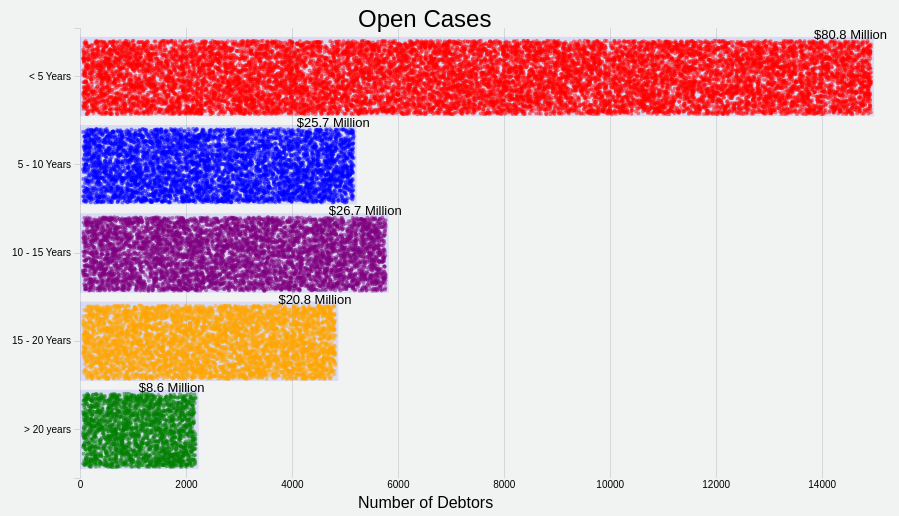
D3 v5 page, settled after 360 driven frames (6 s of simulated time); the page loaded 1 data file(s).



  // Used to detect whether the users browser is an mobile browser from (https://stackoverflow.com/a/16080250/8419898)
  function isMobile() {
    ///<summary>Detecting whether the browser is a mobile browser or desktop browser</summary>
    ///<returns>A boolean value indicating whether the browser is a mobile browser or not</returns>

    if (sessionStorage.desktop) // desktop storage
        return false;
    else if (localStorage.mobile) // mobile storage
        return true;

    // alternative
    var mobile = ['iphone','ipad','android','blackberry','nokia','opera mini','windows mobile','windows phone','iemobile'];
    for (var i in mobile) if (navigator.userAgent.toLowerCase().indexOf(mobile[i].toLowerCase()) > 0) return true;

    // nothing found.. assume desktop
    return false;
  }

  function getVolume(data){
    year_data = [0,0,0,0,0];
    amt_data = [0,0,0,0,0];
    defendant_dots = [];
    total_defendants = 0;
    data.forEach(function(d){
      total_defendants += 1;
      name = d[0];
      years = d[1];
      amt = d[2];

      if (years <= 5){
          year_data[0] += 1;
          if (amt){
              amt_data[0] += amt;
          }
          if (!on_mobile){
            bucket = "< 5 Years";
            defendant_dots.push({
              "bucket": bucket,
              "name": "Debtor "+total_defendants,
              "amt": amt, "yrs": years,
              "fill": "red"
            });
          }
      } else if (years > 5 && years <= 10) {
          year_data[1] += 1;
          if (amt) {
              amt_data[1] += amt;
          }
          if (!on_mobile){
            bucket = "5 - 10 Years";
            defendant_dots.push({
              "bucket": bucket,
              "name": "Debtor "+total_defendants,
              "amt": amt, "yrs": years,
              "fill": "blue"
            });
          }
      } else if (years > 10 && years <= 15) {
          year_data[2] += 1;
          if (amt) {
              amt_data[2] += amt;
          }
          if (!on_mobile){
            bucket = "10 - 15 Years";
            defendant_dots.push({
              "bucket": bucket,
              "name": "Debtor "+total_defendants,
              "amt": amt, "yrs": years,
              "fill": "purple"
            });
          }
      } else if (years > 15 && years <= 20) {
          year_data[3] += 1;
          if (amt) {
              amt_data[3] += amt;
          }
          if (!on_mobile){
            bucket = "15 - 20 Years";
            defendant_dots.push({
              "bucket": bucket,
              "name": "Debtor "+total_defendants,
              "amt": amt, "yrs": years,
              "fill": "orange"
            });
          }
      } else if (years > 20) {
          year_data[4] += 1;
          if (amt) {
              amt_data[4] += amt;
          }
          if (!on_mobile){
            bucket = "> 20 years";
            defendant_dots.push({
              "bucket": bucket,
              "name": "Debtor "+total_defendants,
              "amt": amt, "yrs": years,
              "fill": "green"
            });
          }
      }
    });
    year_and_amt_data = [
      {"fill": "green", "bucket": "> 20 years", "num_defendants": year_data[4], "amt": amt_data[4]},
      {"fill": "orange", "bucket": "15 - 20 Years", "num_defendants": year_data[3], "amt": amt_data[3]},
      {"fill": "purple", "bucket": "10 - 15 Years", "num_defendants": year_data[2], "amt": amt_data[2]},
      {"fill": "blue", "bucket": "5 - 10 Years", "num_defendants": year_data[1], "amt": amt_data[1]},
      {"fill": "red", "bucket": "< 5 Years", "num_defendants": year_data[0], "amt": amt_data[0]}
    ];
    return [year_and_amt_data, defendant_dots];
  }

  function draw(data, defendant_dots){
    svg.attr("width", Math.min(960, 0.9*document.body.clientWidth)+"px")
    .attr("height", Math.min(500, 0.9*window.innerHeight)+"px");

    var width = +parseInt(svg.attr("width")) - margin.left - margin.right,
        height = +parseInt(svg.attr("height")) - margin.top - margin.bottom;

    if (on_mobile){
      width = 0.9*width;
      height = 0.75*height;
    }

    var x = d3.scaleLinear().range([0, width]);
    var y = d3.scaleBand().range([height, 0]);

    x.domain([0, d3.max(data, function(d) { return d.num_defendants; })]);
    y.domain(data.map(function(d) { return d.bucket; })).padding(0.1);

    g.append("g")
    .attr("class", "x axis")
    .attr("id", "g1")
   	.attr("transform", "translate(0," + height + ")")
  	.call(d3.axisBottom(x).ticks(5).tickFormat(function(d) { return parseInt(d); }).tickSizeInner([-height]));

    g.append("g")
        .attr("class", "y axis")
        .attr("id", "g2")
        .call(d3.axisLeft(y));

    if (on_mobile){
      g.selectAll(".bar")
          .data(data)
          .enter().append("rect")
          // .attr("id", function(d){
          //   return d.bucket;
          // })
          .attr("class", "bar")
          .attr("x", 0)
          .attr("height", y.bandwidth())
          .attr("y", function(d) { return y(d.bucket); })
          .attr("width", function(d) { return x(d.num_defendants); })
          .style("opacity", 0.4)
          .style("fill", function(d) { return d.fill; });

    } else {
      g.selectAll(".bar")
          .data(data)
          .enter().append("rect")
          // .attr("id", function(d){
          //   return d.bucket;
          // })
          .attr("class", "bar")
          .attr("x", 0)
          .attr("height", y.bandwidth())
          .attr("y", function(d) { return y(d.bucket); })
          .attr("width", function(d) { return x(d.num_defendants); });
    }

    bucket_to_width_mapping = {};

    data.forEach(function(d, i){
      svg.append("text")
      .attr("id", "amount"+i)
      .style("font-family", "Helvetica")
      .style("font-size", Math.min(13, document.body.clientWidth/60)+"px")
      .attr("x", 20+x(d.num_defendants)+"px")
      .attr("y", 22+y(d.bucket)+"px")
      .text("$"+(d.amt/10**6).toFixed(1)+" Million");

      bucket_to_width_mapping[d.bucket] = x(d.num_defendants);
    });

    svg.append("text")
    .attr("id", "t2")
    .style("font-family", "Helvetica")
    .style("font-size", Math.min(24, document.body.clientWidth/40)+"px")
    .attr("x", (margin.left + document.body.clientWidth)/3+"px")
    .attr("y", Math.min(19, window.innerHeight/27)+"px")
    .text("Open Cases");

    svg.append("text")
    .attr("id", "t3")
    .style("font-family", "Helvetica")
    .style("font-size", Math.min(16, document.body.clientWidth/50)+"px")
    .attr("x", (margin.left + document.body.clientWidth)/3+"px")
    .attr("y", height + 50 + "px")
    .text("Number of Debtors");

    if (!on_mobile){
      defendant_dots.forEach(function(dot, i){
        svg.append("circle")
          .attr("id", "c"+i)
          .attr("cx", margin.left + margin.barmargin + (Math.random() * (bucket_to_width_mapping[dot.bucket]-2*margin.barmargin)) + "px")
          .attr("cy", offset + y(dot.bucket) + margin.barmargin + (Math.random() * (y.bandwidth()-2*margin.barmargin)) + "px")
          .attr("r", radius+"px")
          .style("fill", dot.fill)
          .style("opacity", 0.5)
          .on("mousemove", function(){
              tooltip
                .style("left", d3.event.pageX - 50 + "px")
                .style("top", d3.event.pageY - 70 + "px")
                .style("display", "inline-block")
                .html((dot.name) + "<br> Owed CAC: $" + (dot.amt) + "<br> Case Open For: " + dot.yrs + " Years");
          })
          .on("mouseout", function(d){ tooltip.style("display", "none");});
      });
    }
  }

  function redraw(data, defendant_dots){
    svg.attr("width", Math.min(960, 0.9*document.body.clientWidth)+"px")
    .attr("height", Math.min(500, 0.9*window.innerHeight)+"px");

    var width = +parseInt(svg.attr("width")) - margin.left - margin.right,
        height = +parseInt(svg.attr("height")) - margin.top - margin.bottom;

    if (on_mobile){
      width = 0.9*width;
      height = 0.75*height;
    }

    var x = d3.scaleLinear().range([0, width]);
    var y = d3.scaleBand().range([height, 0]);

    x.domain([0, d3.max(data, function(d) { return d.num_defendants; })]);
    y.domain(data.map(function(d) { return d.bucket; })).padding(0.1);

    g.select("g#g1")
   	.attr("transform", "translate(0," + height + ")")
  	.call(d3.axisBottom(x).ticks(5).tickFormat(function(d) { return parseInt(d); }).tickSizeInner([-height]));

    g.select("g#g2")
    .call(d3.axisLeft(y));

    g.selectAll("rect")
    .attr("height", y.bandwidth())
    .attr("y", function(d) { return y(d.bucket); })
    .attr("width", function(d) { return x(d.num_defendants); });

    bucket_to_width_mapping = {};

    data.forEach(function(d, i){
      svg.select("text#amount"+i)
      .style("font-size", Math.min(13, document.body.clientWidth/60)+"px")
      .attr("x", 20+x(d.num_defendants)+"px")
      .attr("y", 22+y(d.bucket)+"px");

      bucket_to_width_mapping[d.bucket] = x(d.num_defendants);
    });

    svg.select("text#t2")
    .style("font-size", Math.min(24, document.body.clientWidth/40)+"px")
    .attr("x", (margin.left + document.body.clientWidth)/3+"px")
    .attr("y", Math.min(19, window.innerHeight/27)+"px");

    svg.select("text#t3")
    .style("font-size", Math.min(16, document.body.clientWidth/50)+"px")
    .attr("x", (margin.left + document.body.clientWidth)/3+"px")
    .attr("y", height + 50 + "px");

    if (!on_mobile){
      defendant_dots.forEach(function(dot, i){
        svg.select("circle#c"+i)
          .attr("cx", margin.left + margin.barmargin + (Math.random() * (bucket_to_width_mapping[dot.bucket]-2*margin.barmargin)) + "px")
          .attr("cy", offset + y(dot.bucket) + margin.barmargin + (Math.random() * (y.bandwidth()-2*margin.barmargin)) + "px")
      });
    }
  }

  var on_mobile = isMobile();
  var svg = d3.select("svg");
  var img = d3.select("img");

  if (on_mobile){
    svg.remove();
  } else {
    img.remove();
    var margin = {top: 20, right: 20, bottom: 30, left: 80, barmargin: 3},
        radius = 2,
        offset = 21;


    var g = svg.append("g")
        .attr("transform", "translate(" + margin.left + "," + margin.top + ")");

    var tooltip = d3.select("body").append("div").attr("class", "toolTip");

    var year_and_amt_data = null,
        defendant_dots = null;

    d3.json("cases_length_amt_data.json", function(error, data) {
        if (error) throw error;
    }).then(function(data){
      volume_data = getVolume(data);
      year_and_amt_data = volume_data[0];
      defendant_dots = volume_data[1];
      draw(year_and_amt_data, defendant_dots);
      // Redraw based on the new size whenever the browser window is resized.
      window.addEventListener("resize", function(){
        redraw(year_and_amt_data, defendant_dots);
      });
    });
  }
  

### data: cases_length_amt_data.json
[
 [
  "Debtor 1",
  17.16,
  0.0
 ],
 [
  "Debtor 2",
  17.16,
  5232.0
 ],
 [
  "Debtor 3",
  17.84,
  3496.0
 ],
 [
  "Debtor 7",
  17.84,
  4929.0
 ],
 [
  "Debtor 8",
  17.16,
  3203.0
 ],
 [
  "Debtor 9",
  17.84,
  4877.0
 ],
 [
  "Debtor 11",
  17.16,
  5235.0
 ],
 [
  "Debtor 12",
  17.16,
  5235.0
 ],
 "... 33,150 more items"
]